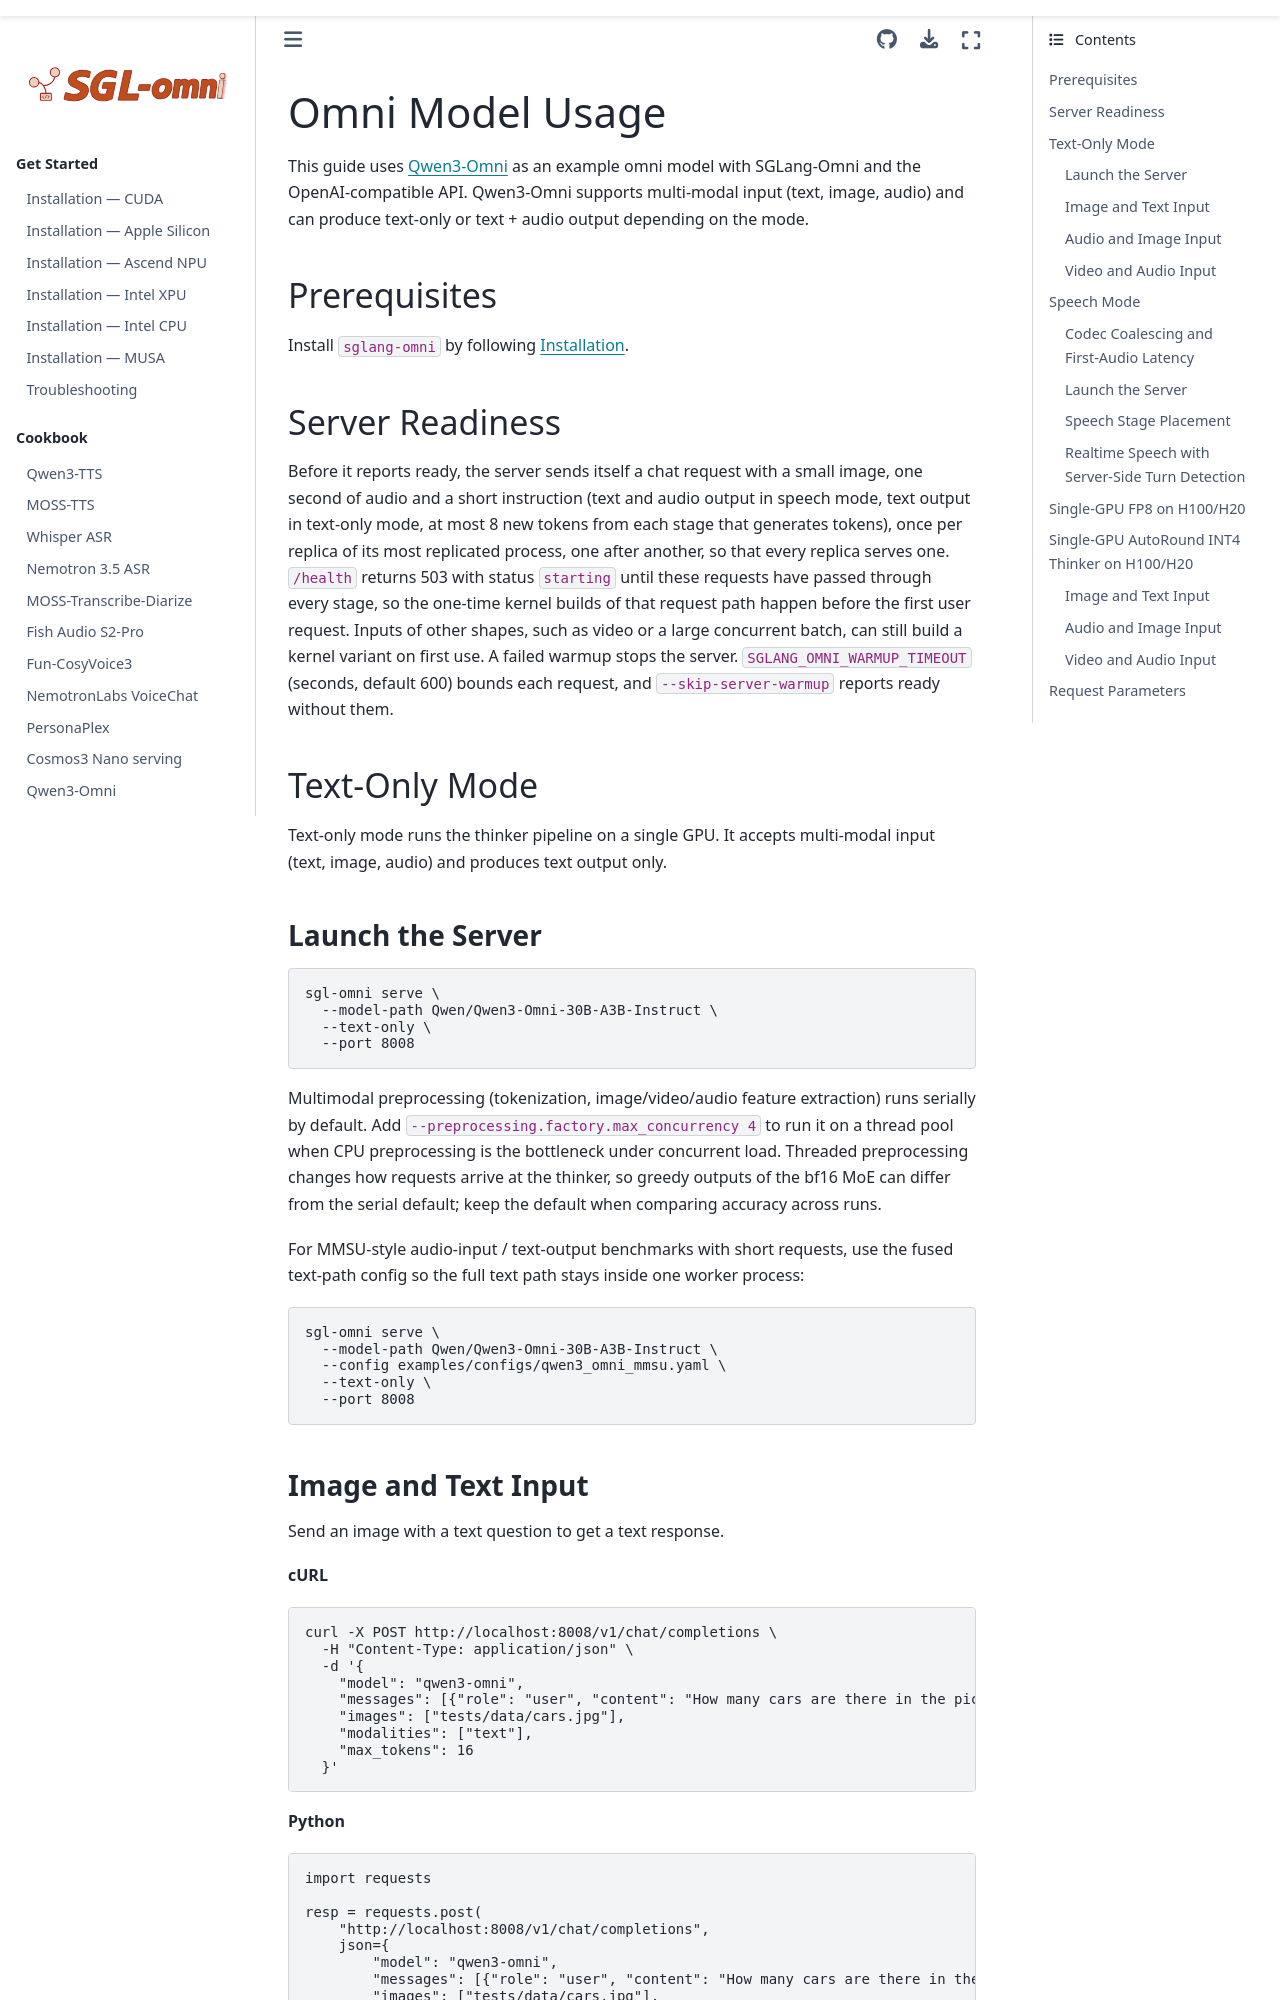

repository: sanqiannianyiqian/sglang-omni · page: basic_usage/qwen3_omni.html · generator: sphinx

# Omni Model Usage

This guide uses [Qwen3-Omni](https://huggingface.co/Qwen/Qwen3-Omni-30B-A3B-Instruct) as an example omni model with SGLang-Omni and the OpenAI-compatible API. Qwen3-Omni supports multi-modal input (text, image, audio) and can produce text-only or text + audio output depending on the mode.

## Prerequisites

Install `sglang-omni` by following [Installation](../get_started/installation.md).

## Server Readiness

Before it reports ready, the server sends itself a chat request with a small
image, one second of audio and a short instruction (text and audio output in
speech mode, text output in text-only mode, at most 8 new tokens from each
stage that generates tokens), once per replica of its most
replicated process, one after another, so that every replica serves one.
`/health` returns 503 with status `starting` until these requests have passed
through every stage, so the one-time kernel builds of that request path happen
before the first user request. Inputs of other shapes, such as video or a large
concurrent batch, can still build a kernel variant on first use. A failed
warmup stops the server. `SGLANG_OMNI_WARMUP_TIMEOUT` (seconds, default 600)
bounds each request, and `--skip-server-warmup` reports ready without them.

## Text-Only Mode

Text-only mode runs the thinker pipeline on a single GPU. It accepts multi-modal input (text, image, audio) and produces text output only.

### Launch the Server

```bash
sgl-omni serve \
  --model-path Qwen/Qwen3-Omni-30B-A3B-Instruct \
  --text-only \
  --port 8008
```

Multimodal preprocessing (tokenization, image/video/audio feature extraction)
runs serially by default. Add `--preprocessing.factory.max_concurrency 4` to
run it on a thread pool when CPU preprocessing is the bottleneck under
concurrent load. Threaded preprocessing changes how requests arrive at the
thinker, so greedy outputs of the bf16 MoE can differ from the serial default;
keep the default when comparing accuracy across runs.

For MMSU-style audio-input / text-output benchmarks with short requests, use
the fused text-path config so the full text path stays inside one worker
process:

```bash
sgl-omni serve \
  --model-path Qwen/Qwen3-Omni-30B-A3B-Instruct \
  --config examples/configs/qwen3_omni_mmsu.yaml \
  --text-only \
  --port 8008
```
